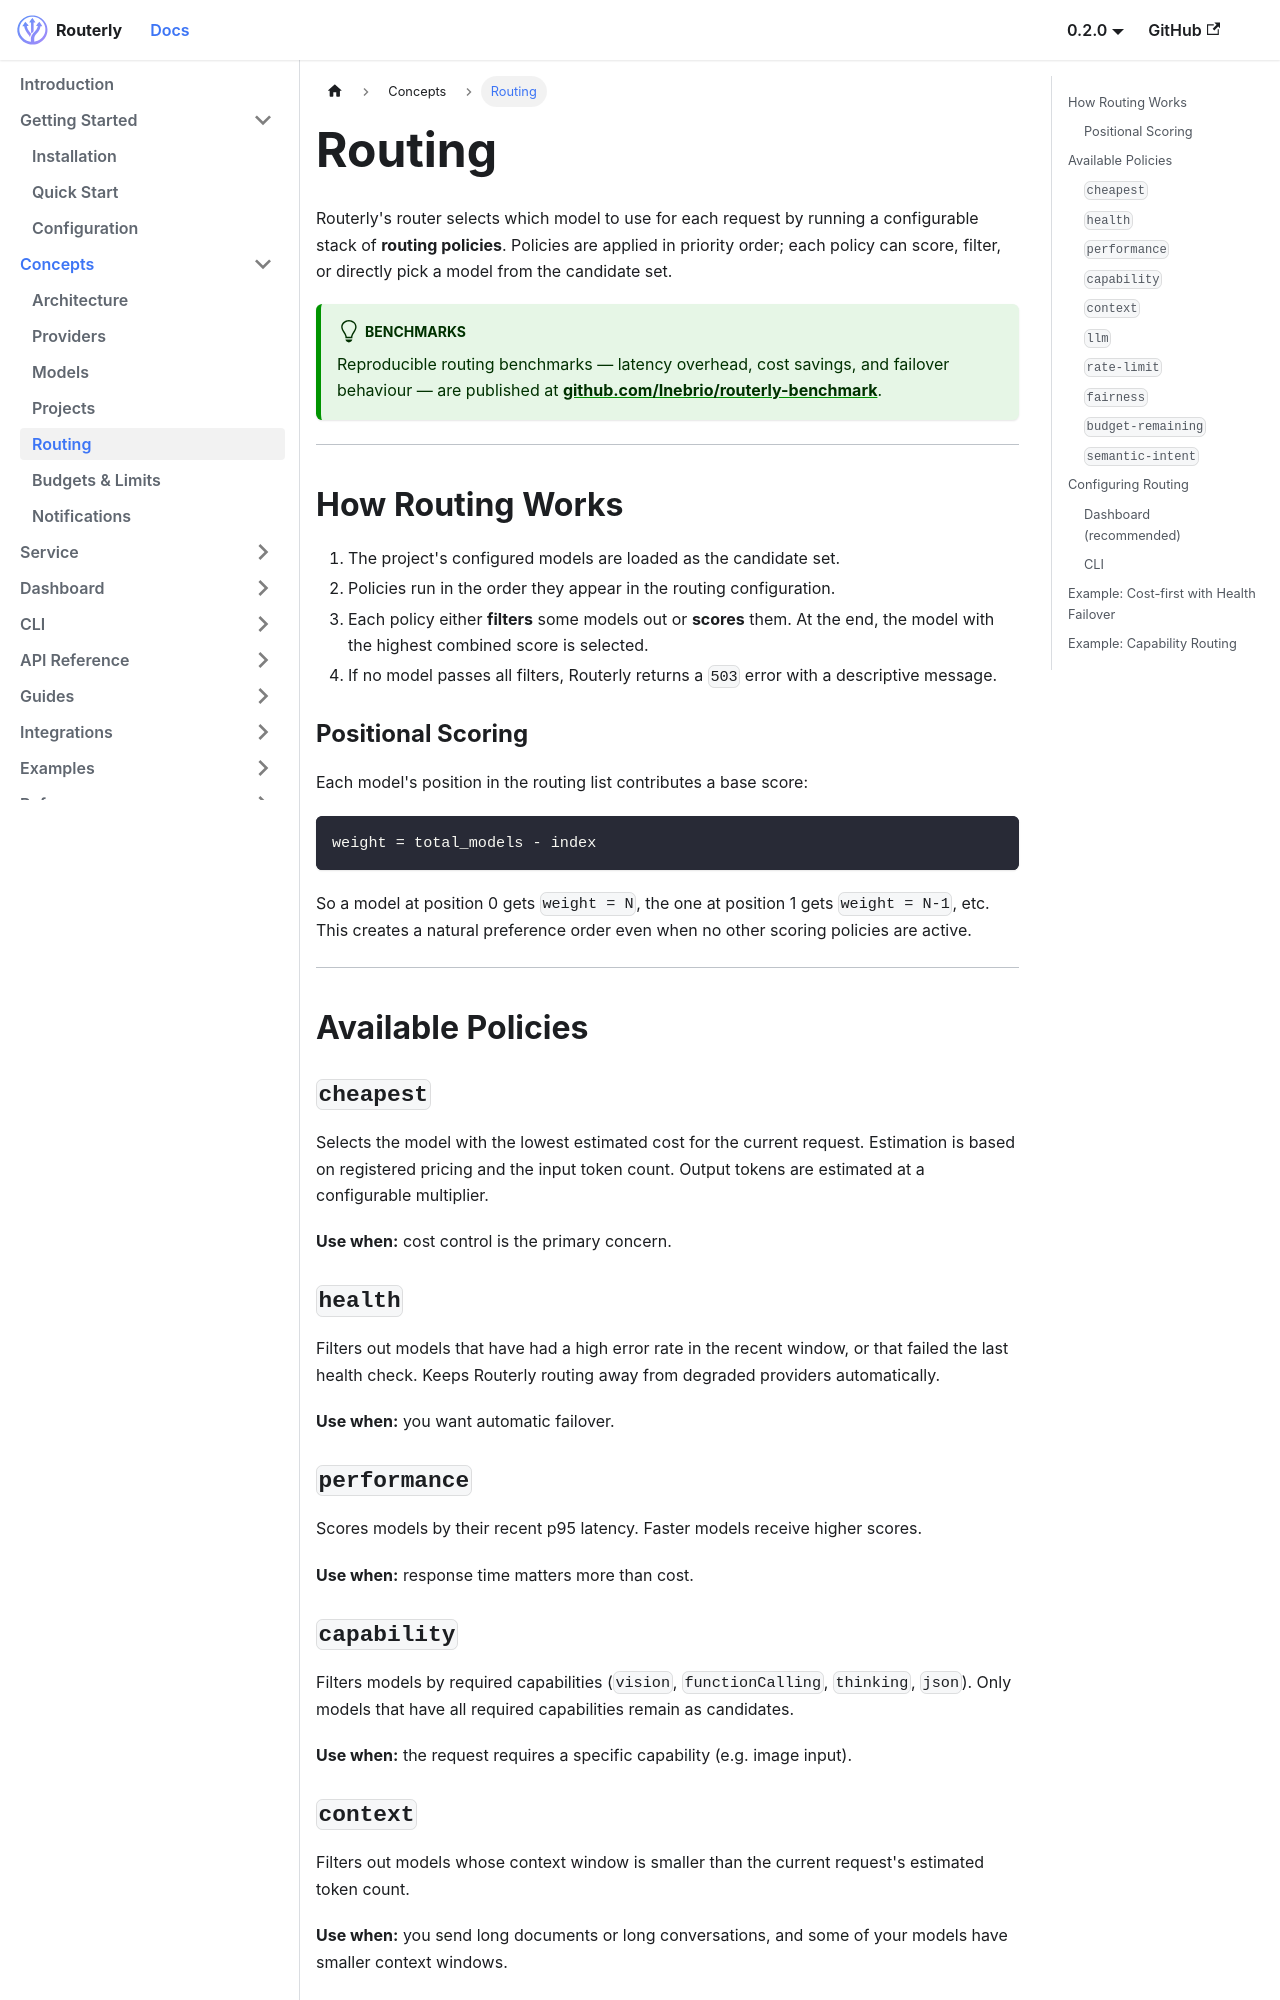

repository: willthomasbailey/Inference-Router-Low-Latency · page: concepts/routing/index.html · generator: docusaurus

---
title: Routing
sidebar_position: 5
---

# Routing

Routerly's router selects which model to use for each request by running a configurable stack of **routing policies**. Policies are applied in priority order; each policy can score, filter, or directly pick a model from the candidate set.

:::tip Benchmarks
Reproducible routing benchmarks — latency overhead, cost savings, and failover behaviour — are published at **[github.com/Inebrio/routerly-benchmark](https://github.com/Inebrio/routerly-benchmark)**.
:::

---

## How Routing Works

1. The project's configured models are loaded as the candidate set.
2. Policies run in the order they appear in the routing configuration.
3. Each policy either **filters** some models out or **scores** them. At the end, the model with the highest combined score is selected.
4. If no model passes all filters, Routerly returns a `503` error with a descriptive message.

### Positional Scoring

Each model's position in the routing list contributes a base score:

```
weight = total_models - index
```

So a model at position 0 gets `weight = N`, the one at position 1 gets `weight = N-1`, etc. This creates a natural preference order even when no other scoring policies are active.

---

## Available Policies

### `cheapest`

Selects the model with the lowest estimated cost for the current request. Estimation is based on registered pricing and the input token count. Output tokens are estimated at a configurable multiplier.

**Use when:** cost control is the primary concern.

### `health`

Filters out models that have had a high error rate in the recent window, or that failed the last health check. Keeps Routerly routing away from degraded providers automatically.

**Use when:** you want automatic failover.

### `performance`

Scores models by their recent p95 latency. Faster models receive higher scores.

**Use when:** response time matters more than cost.

### `capability`

Filters models by required capabilities (`vision`, `functionCalling`, `thinking`, `json`). Only models that have all required capabilities remain as candidates.

**Use when:** the request requires a specific capability (e.g. image input).
